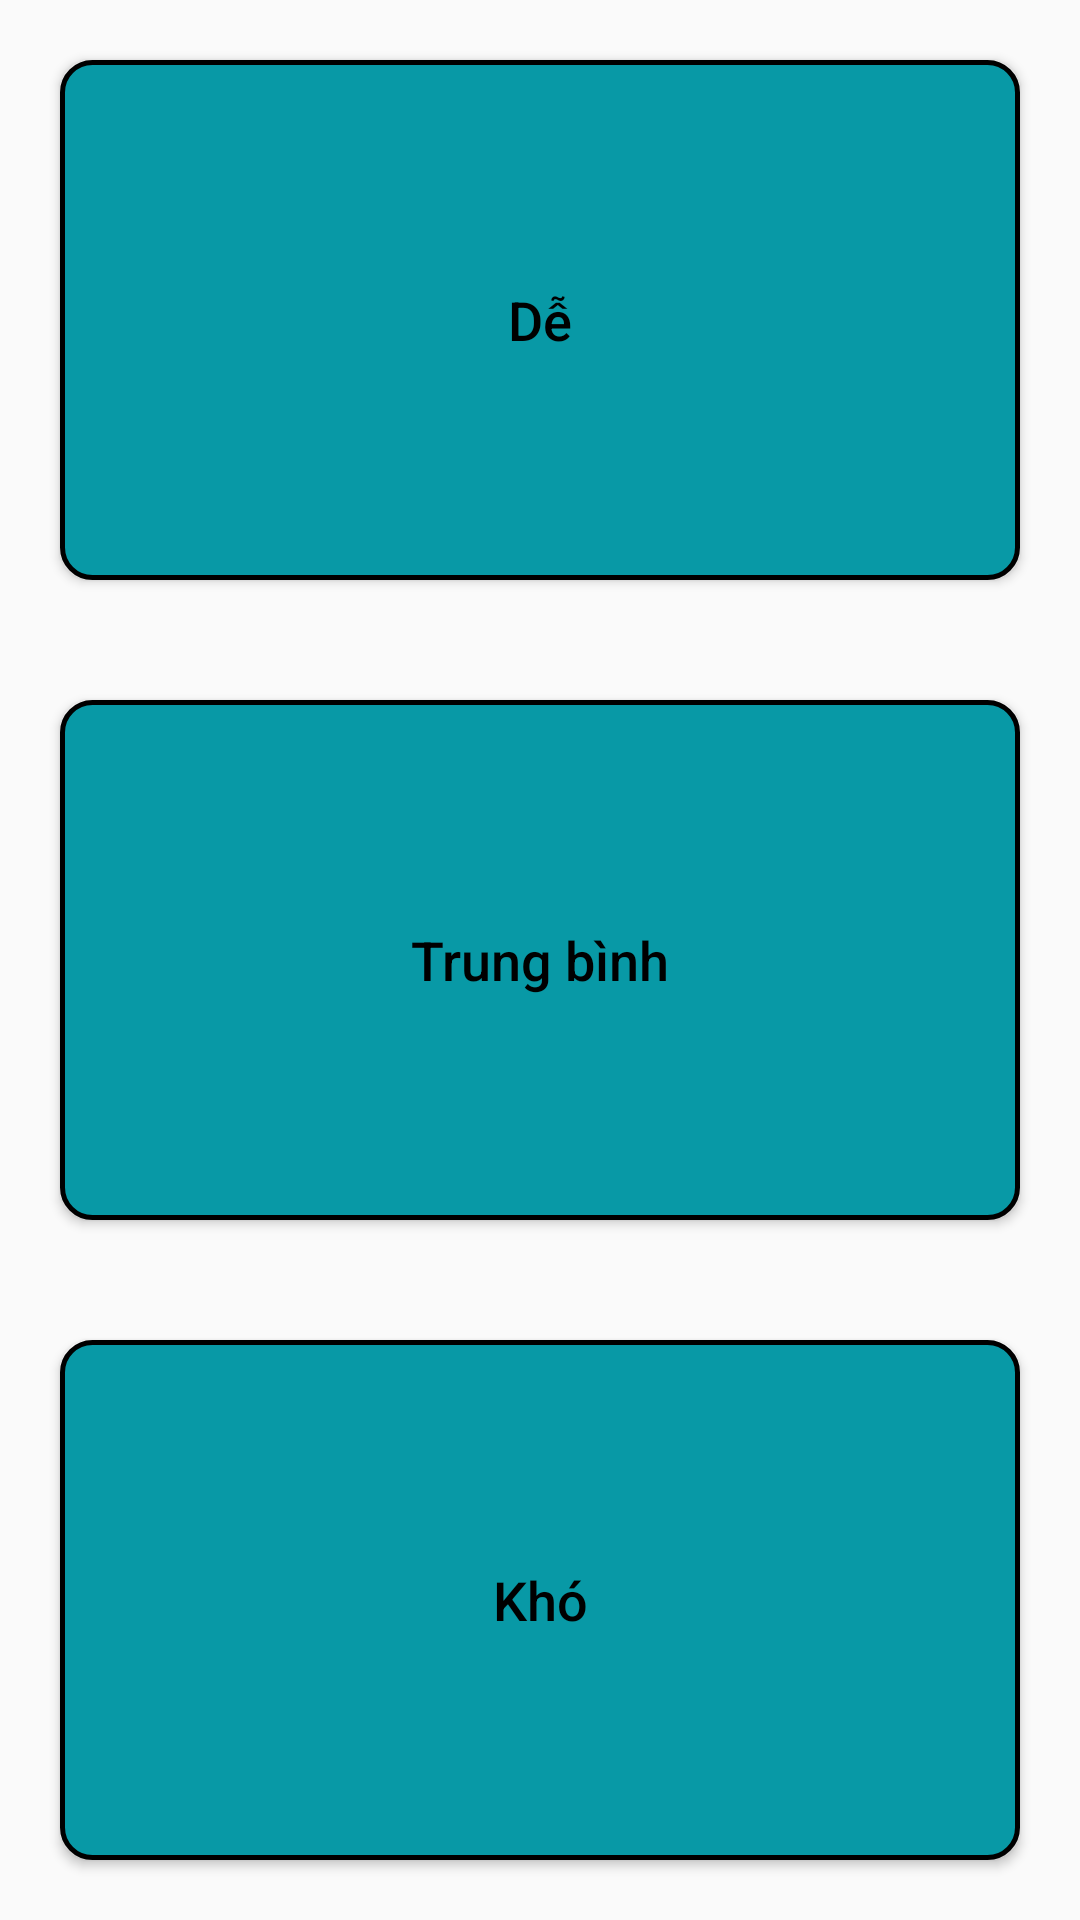

Reconstruct the res/layout file that produces this screen, plus the resources it refers to.
<!-- AndroidManifest.xml: application theme AppTheme.NoActionBar -->
<!-- res/layout/activity_add_question.xml -->
<?xml version="1.0" encoding="utf-8"?>
<LinearLayout xmlns:android="http://schemas.android.com/apk/res/android"
    xmlns:tools="http://schemas.android.com/tools"
    android:layout_width="match_parent"
    android:layout_height="match_parent"
    android:layout_marginBottom="@dimen/padding_20"
    android:layout_marginTop="@dimen/padding_20"
    android:orientation="vertical"
    tools:context="com.example.admin.btloop.activity.AddQuestionActivity">


    <Button
        android:id="@+id/btn_level_1"
        android:layout_width="match_parent"
        android:layout_height="match_parent"
        android:layout_margin="@dimen/padding_20"
        android:layout_weight="1"
        android:background="@drawable/bg_btn_level"
        android:text="@string/level_1"
        android:textAllCaps="false"
        android:textColor="@color/black"
        android:textSize="@dimen/text_size_18" />

    <Button
        android:id="@+id/btn_level_2"
        android:layout_width="match_parent"
        android:layout_height="match_parent"
        android:layout_margin="@dimen/padding_20"
        android:layout_weight="1"
        android:background="@drawable/bg_btn_level"
        android:text="@string/level_2"
        android:textAllCaps="false"
        android:textColor="@color/black"
        android:textSize="@dimen/text_size_18" />

    <Button
        android:id="@+id/btn_level_3"
        android:layout_width="match_parent"
        android:layout_height="match_parent"
        android:layout_margin="@dimen/padding_20"
        android:layout_weight="1"
        android:background="@drawable/bg_btn_level"
        android:text="@string/level_3"
        android:textAllCaps="false"
        android:textColor="@color/black"
        android:textSize="@dimen/text_size_18" />
</LinearLayout>
<!-- resources referenced by this layout -->
<resources>
  <color name="black">#000000</color>
  <dimen name="padding_20">20dp</dimen>
  <dimen name="text_size_18">18sp</dimen>
  <!-- drawable bg_btn_level (drawable) -->
  <?xml version="1.0" encoding="utf-8"?>
  <shape xmlns:android="http://schemas.android.com/apk/res/android"
      android:shape="rectangle">
      <gradient
          android:endColor="@color/color_btn_level"
          android:startColor="@color/color_btn_level" />
      <corners android:radius="10dp" />
      <stroke
          android:width="5px"
          android:color="#000000" />
  </shape>
  <string name="level_1">Dễ</string>
  <string name="level_2">Trung bình</string>
  <string name="level_3">Khó</string>
  <style name="AppTheme.NoActionBar">
          <item name="windowActionBar">false</item>
          <item name="windowNoTitle">true</item>
          <item name="android:windowContentOverlay">@null</item>
          <item name="android:windowContentTransitions">true</item>
      </style>
  <color name="color_btn_level">#0899a6</color>
</resources>
